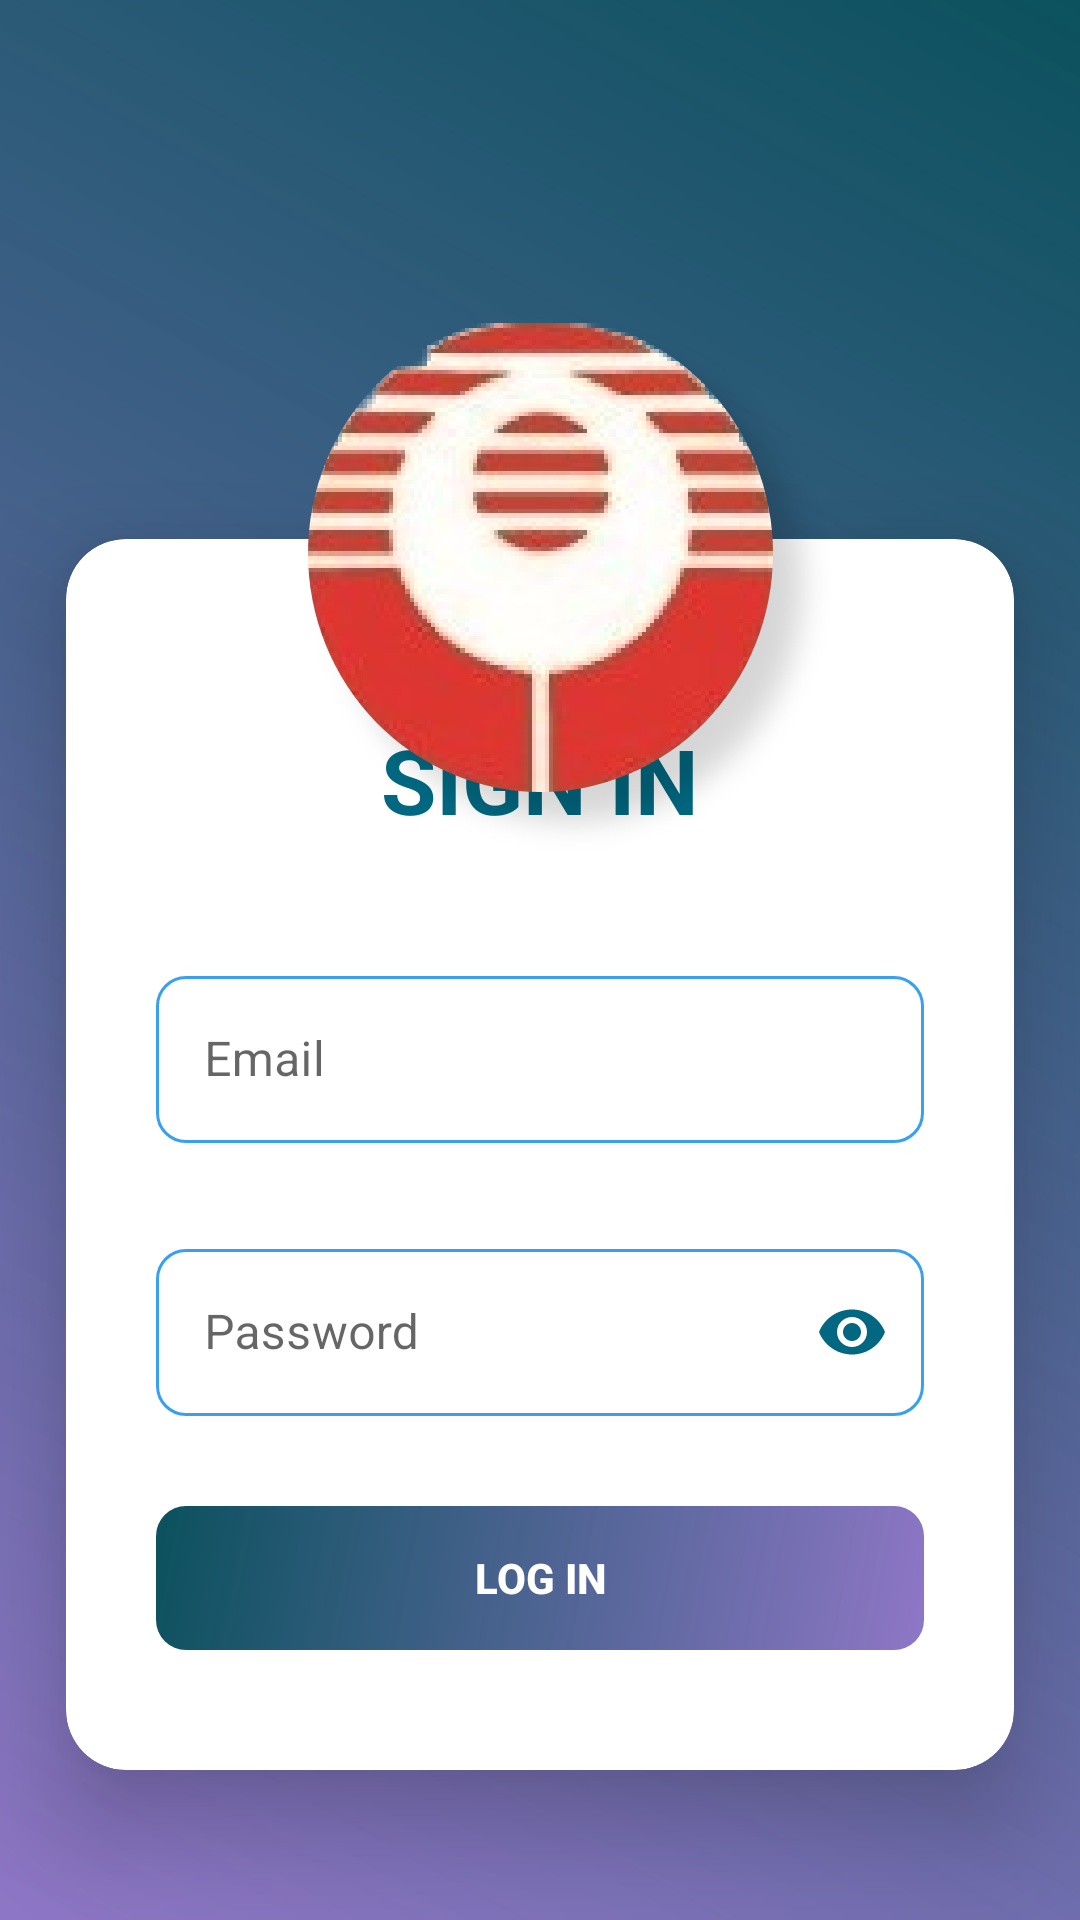

Write the Android layout XML for this screen, with the resource values it uses.
<!-- AndroidManifest.xml: application theme Theme.LicenseGenerator -->
<!-- res/layout/activity_login.xml -->
<?xml version="1.0" encoding="utf-8"?>
<androidx.constraintlayout.widget.ConstraintLayout xmlns:android="http://schemas.android.com/apk/res/android"
    xmlns:app="http://schemas.android.com/apk/res-auto"
    xmlns:tools="http://schemas.android.com/tools"
    android:layout_width="match_parent"
    android:layout_height="match_parent"
    android:background="@drawable/background_design"
    tools:context=".LoginActivity">

    <ImageView
        android:id="@+id/logo"
        android:layout_width="wrap_content"
        android:layout_height="wrap_content"
        android:layout_marginTop="100dp"
        android:src="@drawable/icon_logo"
        android:elevation="30dp"
        android:scaleType="fitXY"
        android:layout_marginStart="20dp"
        app:layout_constraintLeft_toLeftOf="parent"
        app:layout_constraintRight_toRightOf="parent"
        app:layout_constraintTop_toTopOf="parent"/>

    <com.google.android.material.card.MaterialCardView
        android:id="@+id/Cons_login"
        android:layout_width="match_parent"
        android:layout_height="wrap_content"
        android:layout_marginHorizontal="22dp"
        android:layout_marginBottom="10dp"
        android:layout_marginTop="-150dp"
        app:cardBackgroundColor="@color/white"
        app:cardCornerRadius="20dp"
        app:cardElevation="20dp"
        app:layout_constraintTop_toBottomOf="@+id/logo"
        app:layout_constraintBottom_toBottomOf="parent"
        app:layout_constraintLeft_toLeftOf="parent"
        app:layout_constraintRight_toRightOf="parent">

        <androidx.constraintlayout.widget.ConstraintLayout
            android:layout_width="match_parent"
            android:layout_height="wrap_content"
            android:layout_marginTop="30dp"
            android:layout_marginBottom="30dp"
        >


            <TextView
                android:id="@+id/tv_signup"
                android:layout_width="wrap_content"
                android:layout_height="wrap_content"
                app:layout_constraintTop_toTopOf="parent"
               app:layout_constraintLeft_toLeftOf="parent"
                app:layout_constraintRight_toRightOf="parent"
                android:text="SIGN IN"
                android:textSize="30sp"
                android:layout_marginHorizontal="30dp"
                android:layout_marginTop="30dp"
                android:layout_marginBottom="10dp"
                android:textColor="@color/fer"
                android:textStyle="bold"/>

            <androidx.constraintlayout.widget.ConstraintLayout
                android:layout_width="match_parent"
                android:id="@+id/cons_form_signup"
                android:layout_marginTop="20dp"
                app:layout_constraintTop_toBottomOf="@id/tv_signup"
                android:layout_height="wrap_content">

                <com.google.android.material.textfield.TextInputLayout
                    android:id="@+id/Email_id_layout"
                    style="@style/Widget.MaterialComponents.TextInputLayout.OutlinedBox"
                    android:layout_width="match_parent"
                    android:layout_height="wrap_content"
                    android:layout_marginHorizontal="30dp"
                    android:layout_marginTop="20dp"
                    android:hint="Email"
                    app:hintTextColor="@color/fer"
                    app:boxBackgroundMode="outline"
                    app:boxCornerRadiusBottomEnd="10dp"
                    app:boxCornerRadiusBottomStart="10dp"
                    app:boxCornerRadiusTopEnd="10dp"
                    app:boxCornerRadiusTopStart="10dp"
                    app:boxStrokeColor="@color/selector"
                    app:boxStrokeWidth="1dp"
                    app:layout_constraintTop_toTopOf="parent">


                    <com.google.android.material.textfield.TextInputEditText
                        android:id="@+id/edittext_login"
                        style="@style/edit_text_2"
                        android:inputType="textEmailAddress"
                        android:imeOptions="actionNext"
                        android:layout_width="match_parent"
                        android:layout_height="wrap_content"/>

                </com.google.android.material.textfield.TextInputLayout>


                <com.google.android.material.textfield.TextInputLayout
                    android:id="@+id/psd_login"
                    android:layout_width="match_parent"
                    android:layout_height="wrap_content"
                    android:layout_marginHorizontal="30dp"
                    android:layout_marginTop="30dp"
                    android:hint="Password"
                    app:hintTextColor="@color/fer"
                    app:boxBackgroundMode="outline"
                    app:boxCornerRadiusBottomEnd="10dp"
                    app:boxCornerRadiusBottomStart="10dp"
                    app:boxCornerRadiusTopEnd="10dp"
                    app:boxCornerRadiusTopStart="10dp"
                    app:boxStrokeColor="@color/selector"
                    app:boxStrokeWidth="1dp"
                    app:passwordToggleEnabled="true"
                    app:passwordToggleTint="@color/fer"
                    style="@style/Widget.MaterialComponents.TextInputLayout.OutlinedBox"
                    android:background="@color/Transparent"
                    app:layout_constraintTop_toBottomOf="@id/Email_id_layout">


                    <com.google.android.material.textfield.TextInputEditText
                        android:id="@+id/psd_text_login"
                        style="@style/edit_text_2"
                        android:inputType="textPassword"
                        android:imeOptions="actionDone"
                        android:layout_width="match_parent"
                        android:layout_height="wrap_content" />

                </com.google.android.material.textfield.TextInputLayout>



            </androidx.constraintlayout.widget.ConstraintLayout>


            <androidx.appcompat.widget.AppCompatButton
                android:id="@+id/login_btn"
                android:layout_width="match_parent"
                android:layout_marginHorizontal="30dp"
                android:layout_height="wrap_content"
                android:layout_marginTop="30dp"
                android:layout_marginBottom="10dp"
                android:background="@drawable/button_design"
                android:text="LOG IN"
                android:textStyle="bold"
                app:layout_constraintBottom_toBottomOf="parent"
                app:layout_constraintLeft_toLeftOf="parent"
                app:layout_constraintRight_toRightOf="parent"
                app:layout_constraintTop_toBottomOf="@id/cons_form_signup"
                android:textColor="@color/white"
                />


        </androidx.constraintlayout.widget.ConstraintLayout>


    </com.google.android.material.card.MaterialCardView>


</androidx.constraintlayout.widget.ConstraintLayout>
<!-- resources referenced by this layout -->
<resources>
  <color name="Transparent">#00FFFFFF</color>
  <color name="fer">#026881</color>
  <color name="white">#FFFFFFFF</color>
  <!-- drawable background_design (drawable) -->
  <?xml version="1.0" encoding="utf-8"?>
  <shape xmlns:android="http://schemas.android.com/apk/res/android"
      android:shape="rectangle">
  
      <gradient
          android:angle="45"
          android:endColor="@color/background_design_1"
          android:startColor="@color/background_design_2"
          android:type="linear" />
  
  </shape>
  <!-- drawable button_design (drawable) -->
  <?xml version="1.0" encoding="utf-8"?>
  <shape xmlns:android="http://schemas.android.com/apk/res/android"
      android:shape="rectangle">
  
      <gradient
          android:angle="135"
          android:endColor="@color/background_design_1"
          android:gradientRadius="40dp"
          android:type="linear"
          android:startColor="@color/background_design_2"
          />
      <corners android:radius="10dp"/>
  </shape>
  <!-- drawable icon_logo: png bitmap (drawable-hdpi, 40967 bytes) -->
  <style name="edit_text_2">
          <item name="android:textColor">@color/fer</item>
          <item name="android:layout_width">match_parent</item>
          <item name="android:layout_height">wrap_content</item>
          <item name="android:textCursorDrawable">@drawable/edit_text_red_cursor</item>
          <item name="android:background">@null</item>
          <item name="android:lines">1</item>
          <item name="android:radius">60dp</item>
      </style>
  <style name="Theme.LicenseGenerator" parent="Theme.MaterialComponents.Light.NoActionBar">
          
          <item name="colorPrimary">@color/purple_500</item>
          <item name="colorPrimaryVariant">@color/purple_700</item>
          <item name="colorOnPrimary">@color/white</item>
          
          <item name="colorSecondary">@color/teal_200</item>
          <item name="colorSecondaryVariant">@color/teal_700</item>
          <item name="colorOnSecondary">@color/black</item>
          
          <item name="android:statusBarColor" tools:targetApi="l">?attr/colorPrimaryVariant</item>
          
      </style>
  <color name="background_design_1">#F5014A57</color>
  <color name="background_design_2">#A34F29A6</color>
  <!-- drawable edit_text_red_cursor (drawable) -->
  <?xml version="1.0" encoding="utf-8"?>
  <shape xmlns:android="http://schemas.android.com/apk/res/android" >
      <size android:width="1.5dp" />
      <solid android:color="@color/new_blue"  />
  </shape>
  <color name="purple_500">#FF6200EE</color>
  <color name="purple_700">#FF3700B3</color>
  <color name="teal_200">#FF03DAC5</color>
  <color name="teal_700">#FF018786</color>
  <color name="black">#FF000000</color>
  <color name="new_blue">#F5309EEF</color>
</resources>
